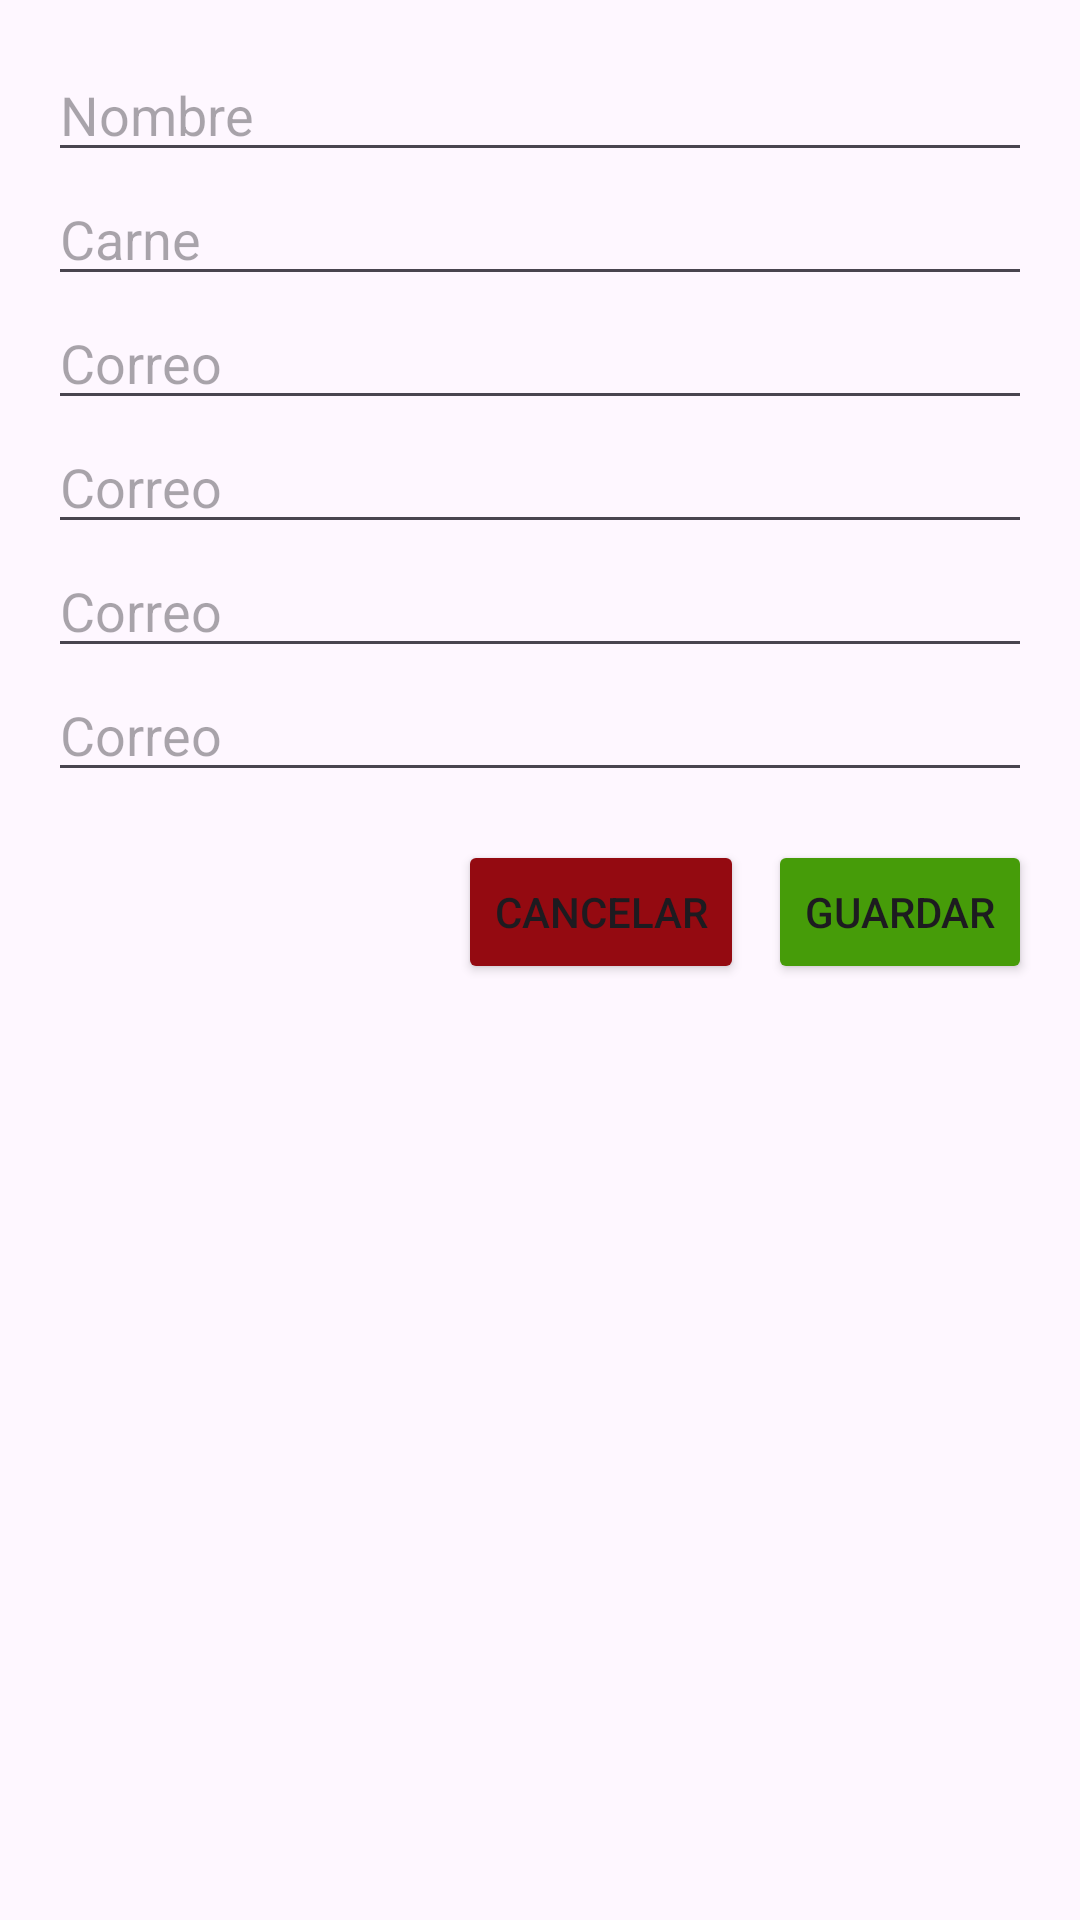

The Android layout XML behind this screen, and the referenced resources:
<!-- AndroidManifest.xml: application theme Theme.EventosUNP -->
<!-- res/layout/dialog_alumno.xml -->
<LinearLayout xmlns:android="http://schemas.android.com/apk/res/android"

    android:layout_width="match_parent"
    android:layout_height="wrap_content"
    android:orientation="vertical"
    android:padding="16dp">

    
    <EditText
        android:id="@+id/etNombre"
        android:layout_width="match_parent"
        android:layout_height="wrap_content"
        android:hint="Nombre" />

    <EditText
        android:id="@+id/etCarne"
        android:layout_width="match_parent"
        android:layout_height="wrap_content"
        android:hint="Carne" />

    <EditText
        android:id="@+id/etDireccion"
        android:layout_width="match_parent"
        android:layout_height="wrap_content"
        android:hint="Correo" />
    <EditText
        android:id="@+id/etTelefono"
        android:layout_width="match_parent"
        android:layout_height="wrap_content"
        android:hint="Correo" />
    <EditText
        android:id="@+id/etFecNac"
        android:layout_width="match_parent"
        android:layout_height="wrap_content"
        android:hint="Correo" />
    <EditText
        android:id="@+id/etCorreo"
        android:layout_width="match_parent"
        android:layout_height="wrap_content"
        android:hint="Correo" />

    
    <LinearLayout
        android:layout_width="match_parent"
        android:layout_height="wrap_content"
        android:orientation="horizontal"
        android:gravity="end"
        android:layout_marginTop="16dp">

        <Button
            android:id="@+id/btnCancelar"
            android:layout_width="wrap_content"
            android:layout_height="wrap_content"
            android:text="Cancelar"
            android:backgroundTint="@color/colorRojo"
            android:layout_marginEnd="8dp"/>

        <Button
            android:id="@+id/btnGuardar"
            android:layout_width="wrap_content"
            android:layout_height="wrap_content"
            android:backgroundTint="@color/colorVerde"
            android:text="Guardar"/>
    </LinearLayout>
</LinearLayout>
<!-- resources referenced by this layout -->
<resources>
  <color name="colorRojo">#940a11</color>
  <color name="colorVerde">#469c09</color>
  <style name="Theme.EventosUNP" parent="Base.Theme.EventosUNP" />
  <style name="Base.Theme.EventosUNP" parent="Theme.Material3.DayNight.NoActionBar">
          
          
      </style>
</resources>
